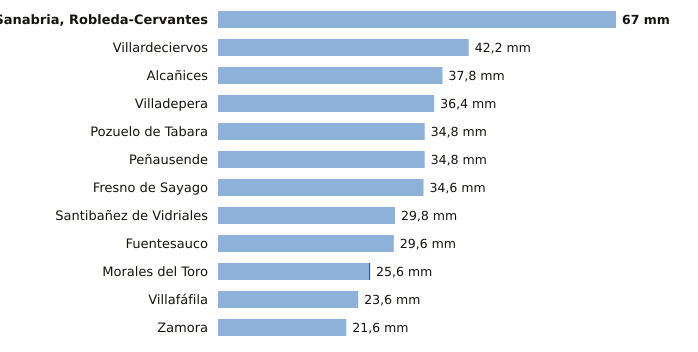

Values plotted in this chart, from the file beside it:
estacion, provincia, indicativo, mm_6_dias_anteriores, mm_hoy, mm_7_dias, horas_de_hoy
Sanabria, Robleda-Cervantes, Zamora, 2766E, 67.0, 0.0, 67.0, 9
Villardeciervos, Zamora, 2775X, 42.2, 0.0, 42.2, 9
Alcañices, Zamora, 2966D, 37.8, 0.0, 37.8, 8
Villadepera, Zamora, 2804F, 36.4, 0.0, 36.4, 7
Pozuelo de Tabara, Zamora, 2789H, 34.8, 0.0, 34.8, 8
Peñausende, Zamora, 2882D, 34.8, 0.0, 34.8, 9
Fresno de Sayago, Zamora, 2885K, 34.6, 0.0, 34.6, 8
Santibañez de Vidriales, Zamora, 2777K, 29.8, 0.0, 29.8, 6
Fuentesauco, Zamora, 2555B, 29.6, 0.0, 29.6, 5
Morales del Toro, Zamora, 2536D, 25.4, 0.2, 25.6, 7
Villafáfila, Zamora, 2611D, 23.6, 0.0, 23.6, 8
Zamora, Zamora, 2614, 21.6, 0.0, 21.6, 9
